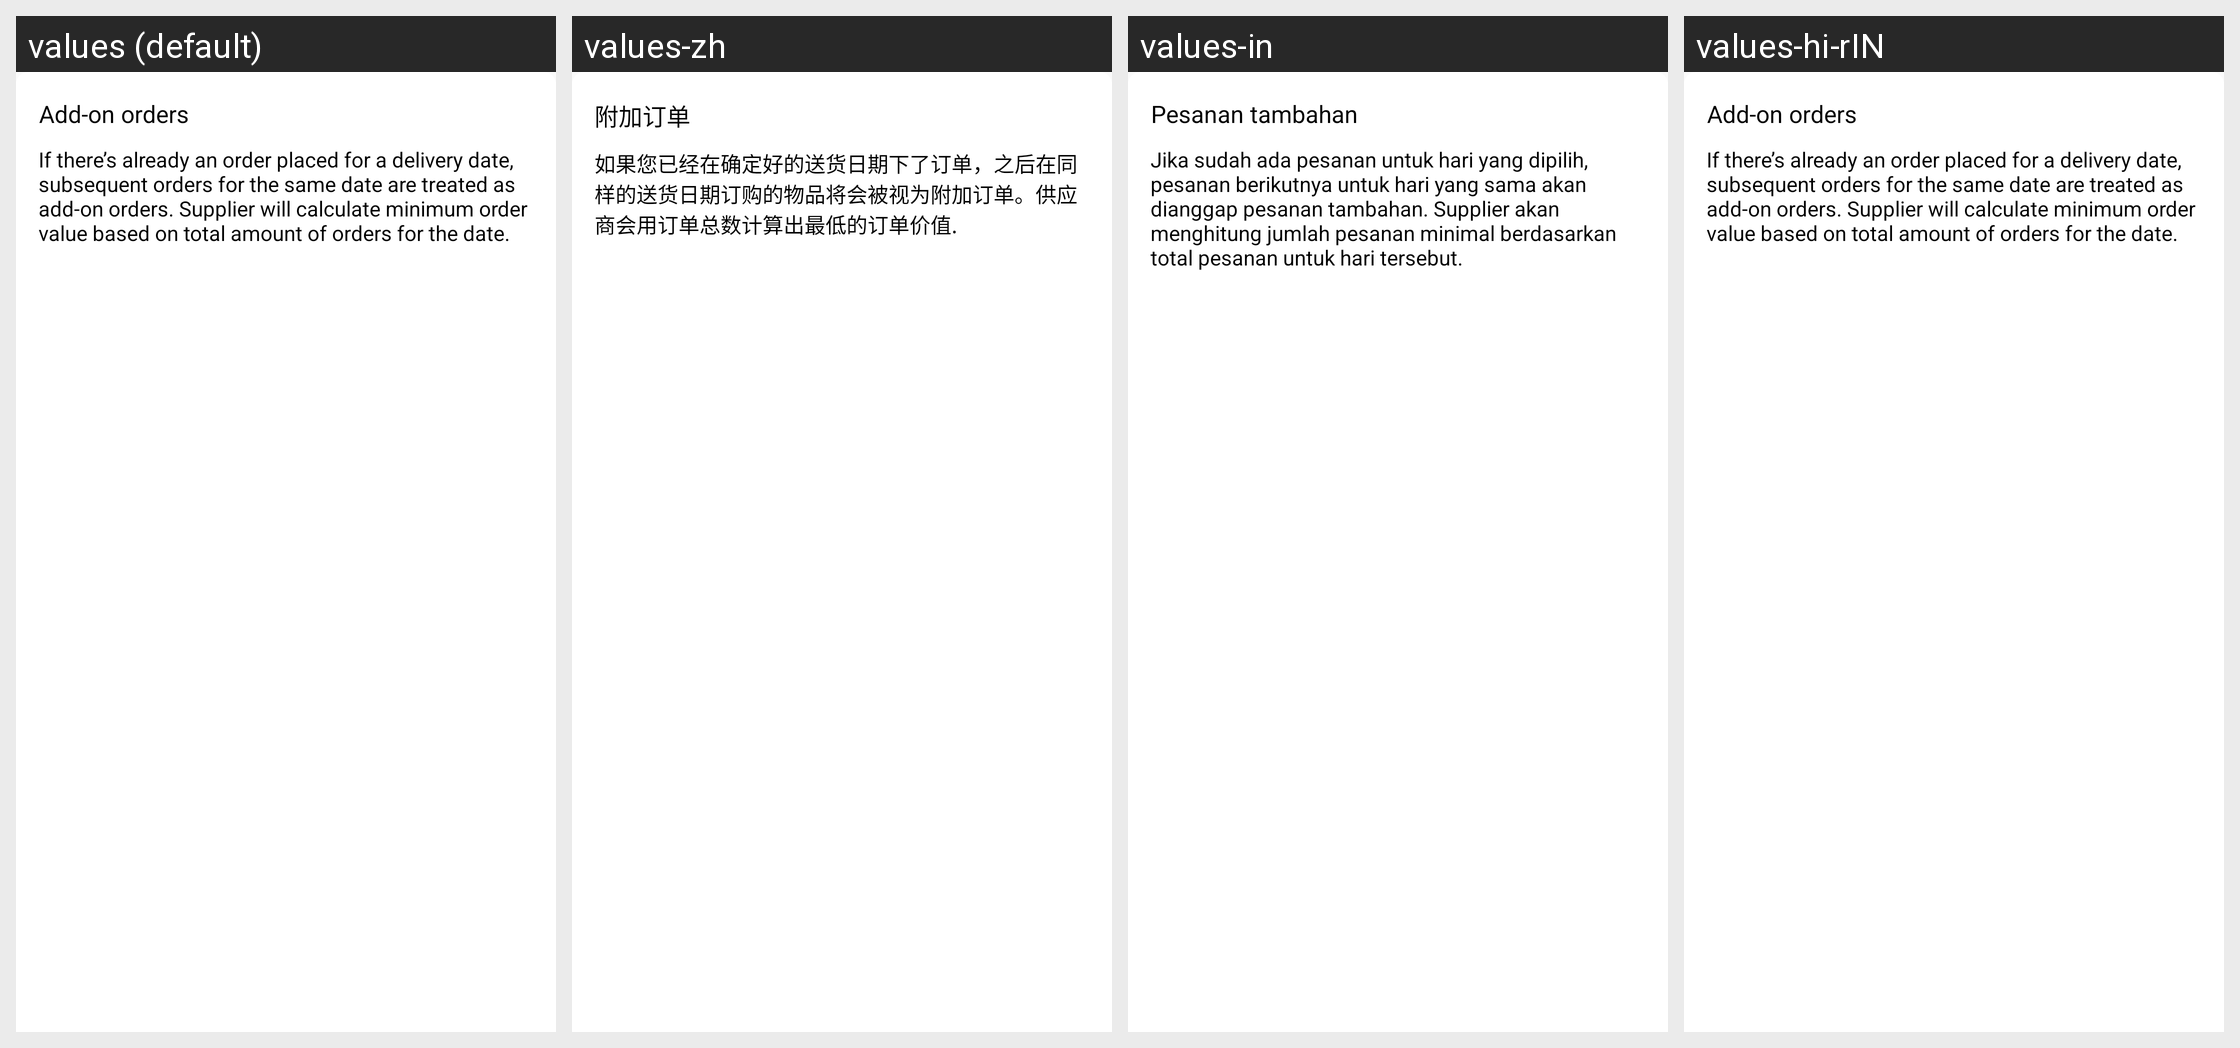

The Android screen above is rendered under several locales of the same app. Produce the string resources it draws, with the default and per-locale values.
Android screen res/layout/dialog_add_on_order_description.xml rendered under 4 locales, left to right: values (default), values-zh, values-in, values-hi-rIN. Device: Nexus 5 (rendered at 1080×1920; each locale shown at half size, 540×960, under a caption strip naming it); theme AppTheme.
Other locales in the repository, not shown: values-ms, values-vi.
Strings drawn on this screen, with the default value and each locale's value (text and hints the layout hard-codes, and strings that could not be matched under every locale, appear in the picture but are not listed):

txt_add_on_orders
  values: Add-on orders
  values-zh: 附加订单
  values-in: Pesanan tambahan
  values-hi-rIN: Add-on orders

txt_add_on_orders_description
  values: If there’s already an order placed for a delivery date, subsequent orders for the same date are treated as add-on orders. Supplier will calculate minimum order value based on total amount of orders for the date.
  values-zh: 如果您已经在确定好的送货日期下了订单，之后在同样的送货日期订购的物品将会被视为附加订单。供应商会用订单总数计算出最低的订单价值.
  values-in: Jika sudah ada pesanan untuk hari yang dipilih, pesanan berikutnya untuk hari yang sama akan dianggap pesanan tambahan. Supplier akan menghitung jumlah pesanan minimal berdasarkan total pesanan untuk hari tersebut.
  values-hi-rIN: If there’s already an order placed for a delivery date, subsequent orders for the same date are treated as add-on orders. Supplier will calculate minimum order value based on total amount of orders for the date.
